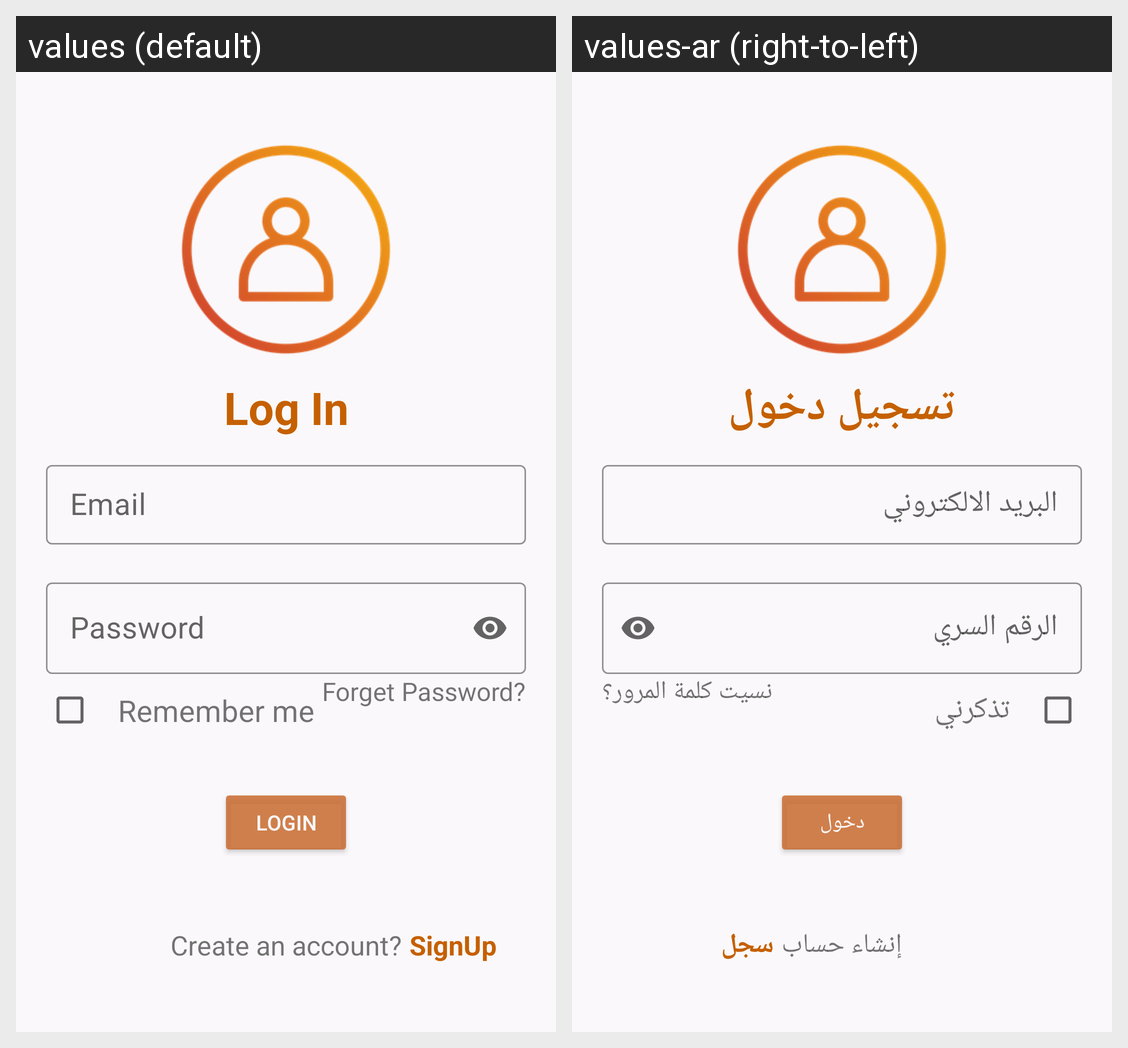

The Android screen above is rendered under two locales of the same app. Produce the string resources it draws, with the default and per-locale values.
Android screen res/layout/fragment_login.xml rendered under 2 locales, left to right: values (default), values-ar (right-to-left). Device: Nexus 5 (rendered at 1080×1920; each locale shown at half size, 540×960, under a caption strip naming it); theme Theme.BookFinder.
Strings drawn on this screen, with the default value and each locale's value (text and hints the layout hard-codes, and strings that could not be matched under every locale, appear in the picture but are not listed):

email_sign
  values: Email
  values-ar: البريد الالكتروني

password_sign
  values: Password
  values-ar: الرقم السري

signup
  values: SignUp
  values-ar: سجل

create_an_account
  values: Create an account?
  values-ar: إنشاء حساب

login_btn
  values: login
  values-ar: دخول

log_in
  values: Log In
  values-ar: تسجيل دخول

remember_me
  values: Remember me
  values-ar: تذكرني

forget_password
  values: Forget Password?
  values-ar: نسيت كلمة المرور؟
